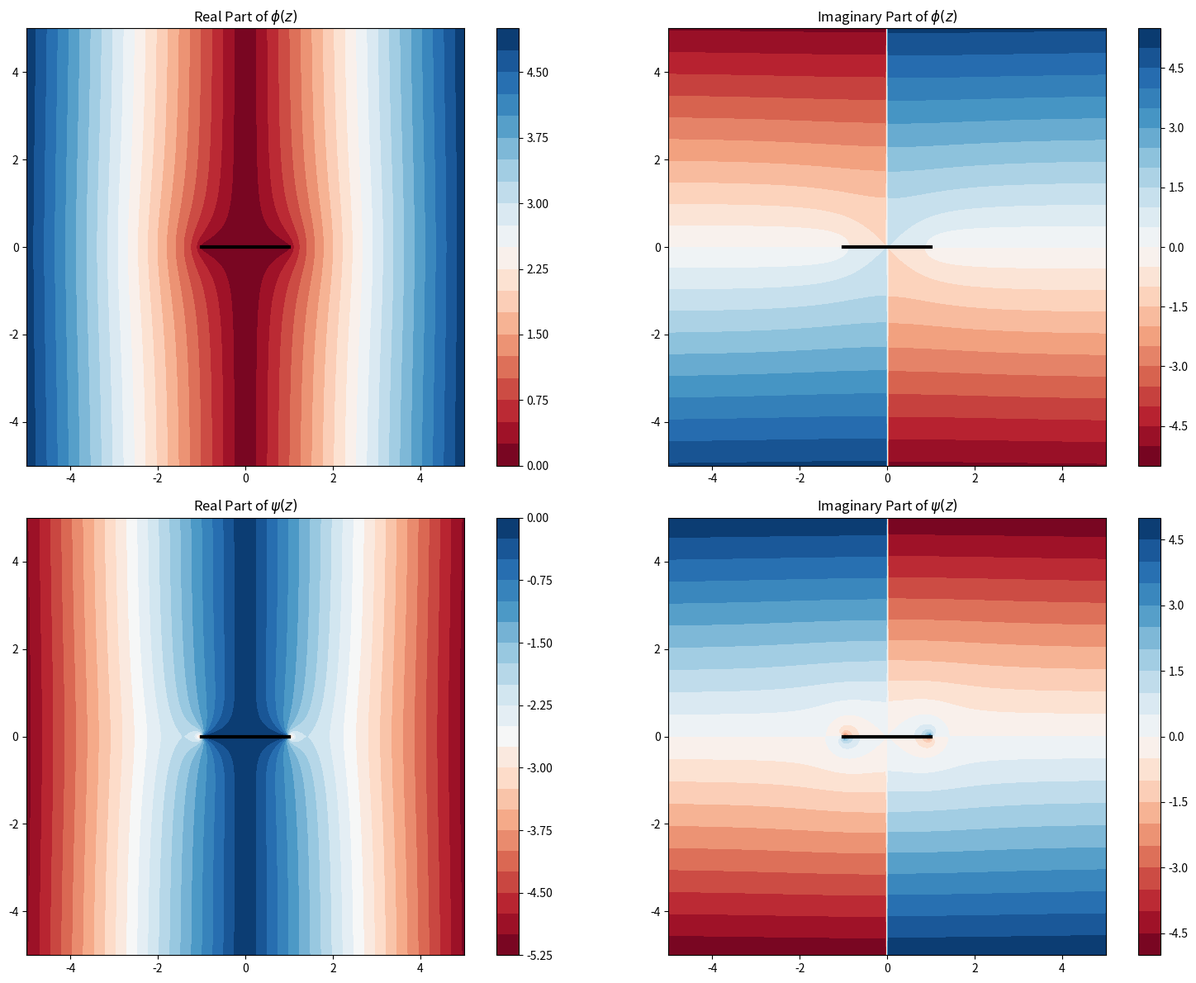
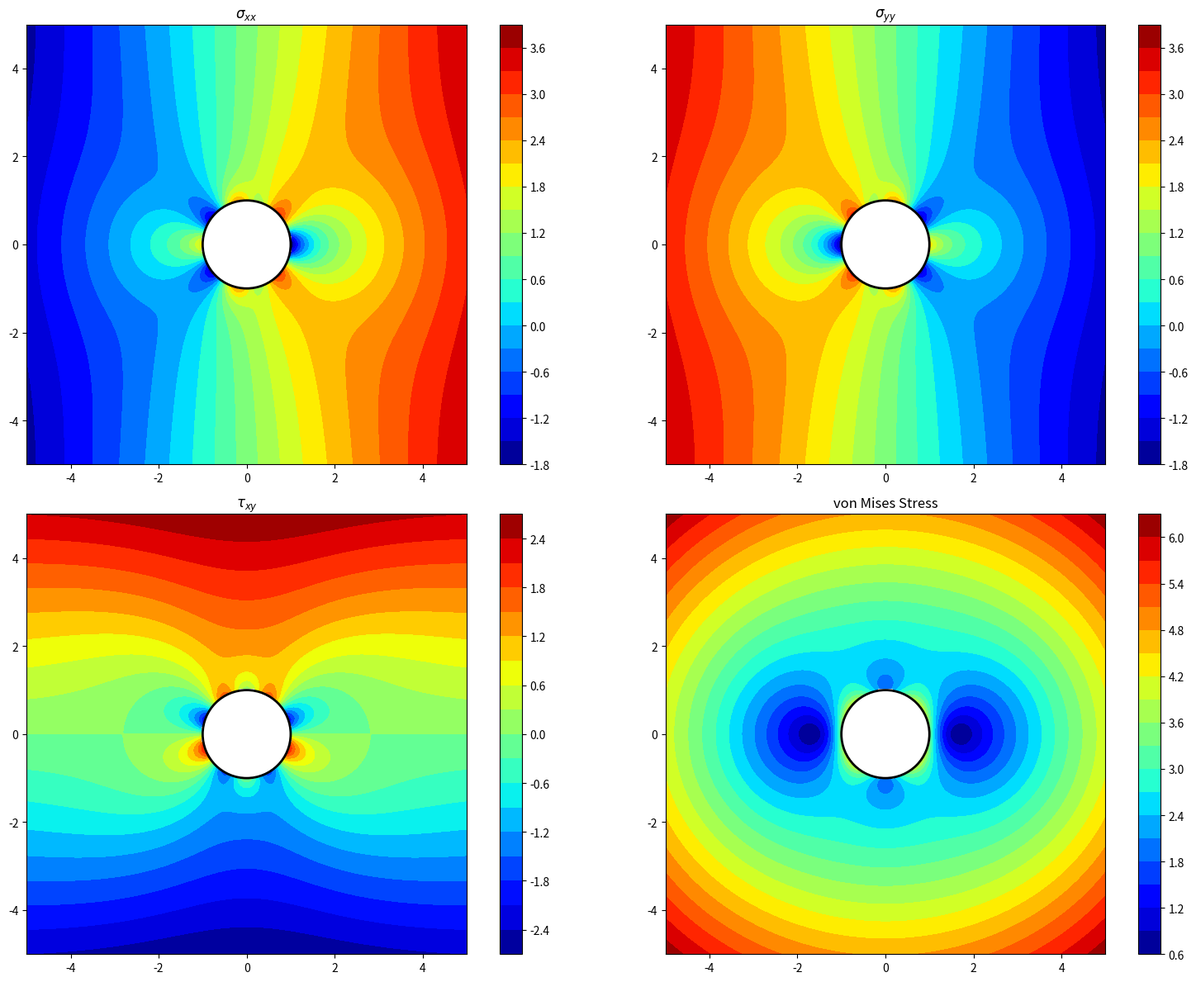
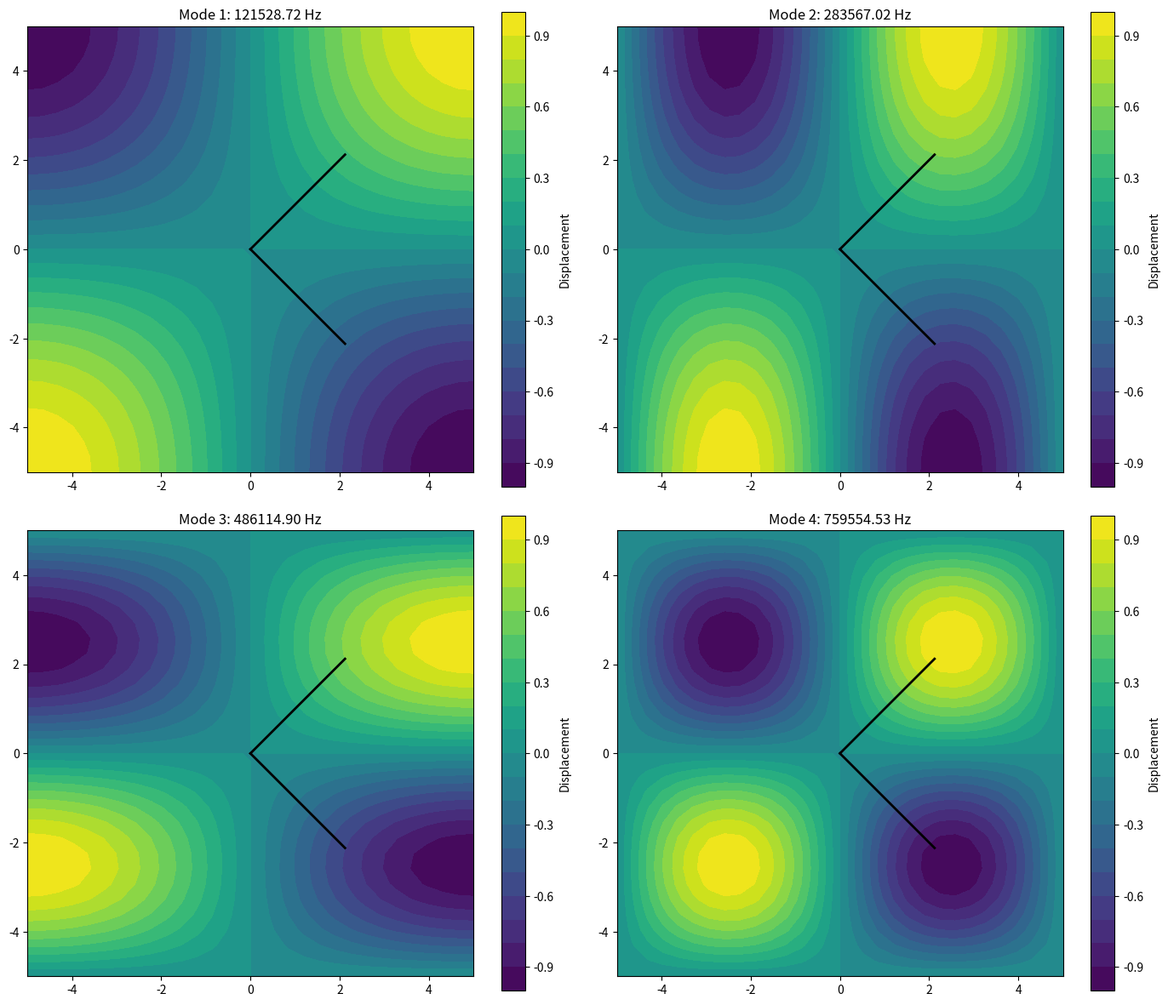
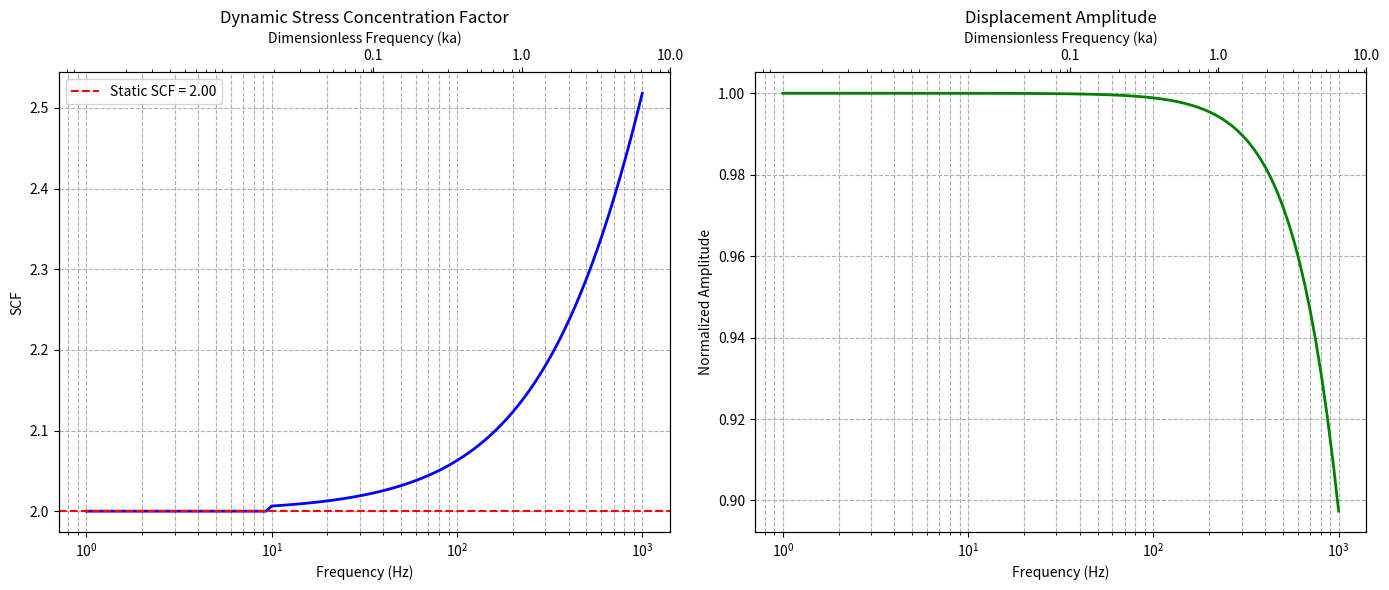
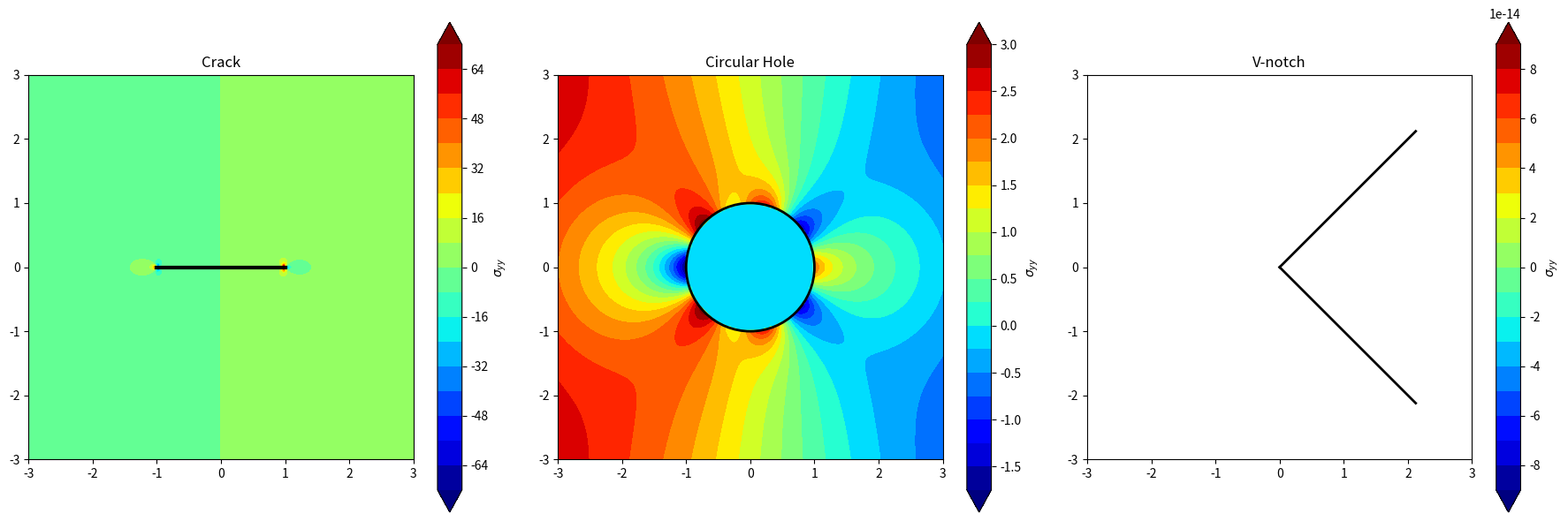

Generate these figures, in order, with matplotlib: (Note: this script raises an exception after producing the figures.)
# %% Complex Potentials Visualization
import matplotlib.pyplot as plt
import numpy as np
from matplotlib import cm


def visualize_complex_potentials(geometry_type, params, material_props, omega):
	"""
	Visualize complex potentials for different geometries

	Parameters:
	- geometry_type: 'crack', 'hole', 'v_notch'
	- params: Dictionary of geometry parameters
	- material_props: Dictionary of material properties
	- omega: Angular frequency
	"""
	# Set up grid for visualization
	x = np.linspace(-5, 5, 200)
	y = np.linspace(-5, 5, 200)
	X, Y = np.meshgrid(x, y)
	Z = X + 1j * Y

	# Initialize potential arrays
	phi_real = np.zeros_like(X)
	phi_imag = np.zeros_like(X)
	psi_real = np.zeros_like(X)
	psi_imag = np.zeros_like(X)

	# Define mapping function based on geometry
	if geometry_type == 'crack':
		a = params.get('length', 2.0) / 2
		# Create mask for points inside the crack
		mask = (np.abs(Y) < 1e-10) & (np.abs(X) < a)

		# Define mapping function: z → z / √(z² - a²)
		def mapping_func(z_val):
			return z_val / np.sqrt(z_val ** 2 - a ** 2)

		# Define complex potentials for crack
		def phi_func(z_val):
			sigma = material_props.get('sigma_infinity', 1.0)
			return sigma * np.sqrt(z_val ** 2 - a ** 2)

		def psi_func(z_val):
			sigma = material_props.get('sigma_infinity', 1.0)
			return -sigma * z_val ** 2 / np.sqrt(z_val ** 2 - a ** 2)

	elif geometry_type == 'hole':
		a = params.get('radius', 1.0)
		# Create mask for points inside the hole
		mask = np.sqrt(X ** 2 + Y ** 2) < a

		# Define mapping function: z → a²/z
		def mapping_func(z_val):
			return a ** 2 / z_val

		# Define complex potentials for hole
		def phi_func(z_val):
			sigma = material_props.get('sigma_infinity', 1.0)
			return sigma / 2 * z_val + sigma * a ** 2 / (2 * z_val)

		def psi_func(z_val):
			sigma = material_props.get('sigma_infinity', 1.0)
			return -sigma / 2 * z_val - sigma * a ** 2 / z_val - sigma * a ** 4 / (2 * z_val ** 3)

	elif geometry_type == 'v_notch':
		alpha = params.get('angle', np.pi / 2)  # V-notch angle in radians
		# Create mask for points inside the V-notch
		theta = np.arctan2(Y, X)
		mask = (np.abs(theta) < alpha / 2) & (np.sqrt(X ** 2 + Y ** 2) < 1e-10)

		# Exponent for the mapping
		gamma = np.pi / alpha

		# Define mapping function: z → z^γ
		def mapping_func(z_val):
			return z_val ** gamma

		# Define complex potentials for V-notch
		def phi_func(z_val):
			# Use Williams expansion coefficients for the leading term
			lambda_value = williams_expansion_coefficients(alpha, 'mode1')[0]
			return z_val ** lambda_value

		def psi_func(z_val):
			lambda_value = williams_expansion_coefficients(alpha, 'mode1')[0]
			return -lambda_value * z_val ** lambda_value
	else:
		raise ValueError(f"Unsupported geometry type: {geometry_type}")

	# Calculate potentials at each point
	valid_points = ~mask
	for i in range(X.shape[0]):
		for j in range(X.shape[1]):
			if valid_points[i, j]:
				z_val = Z[i, j]
				try:
					phi = phi_func(z_val)
					psi = psi_func(z_val)

					phi_real[i, j] = np.real(phi)
					phi_imag[i, j] = np.imag(phi)
					psi_real[i, j] = np.real(psi)
					psi_imag[i, j] = np.imag(psi)
				except:
					# Handle numerical issues
					valid_points[i, j] = False

	# Mask invalid points
	phi_real[~valid_points] = np.nan
	phi_imag[~valid_points] = np.nan
	psi_real[~valid_points] = np.nan
	psi_imag[~valid_points] = np.nan

	# Create plots
	fig, axes = plt.subplots(2, 2, figsize=(16, 12))

	# Plot real part of phi
	im1 = axes[0, 0].contourf(X, Y, phi_real, levels=20, cmap='RdBu')
	axes[0, 0].set_title(r'Real Part of $\phi(z)$')
	axes[0, 0].set_aspect('equal')
	fig.colorbar(im1, ax=axes[0, 0])

	# Plot imaginary part of phi
	im2 = axes[0, 1].contourf(X, Y, phi_imag, levels=20, cmap='RdBu')
	axes[0, 1].set_title(r'Imaginary Part of $\phi(z)$')
	axes[0, 1].set_aspect('equal')
	fig.colorbar(im2, ax=axes[0, 1])

	# Plot real part of psi
	im3 = axes[1, 0].contourf(X, Y, psi_real, levels=20, cmap='RdBu')
	axes[1, 0].set_title(r'Real Part of $\psi(z)$')
	axes[1, 0].set_aspect('equal')
	fig.colorbar(im3, ax=axes[1, 0])

	# Plot imaginary part of psi
	im4 = axes[1, 1].contourf(X, Y, psi_imag, levels=20, cmap='RdBu')
	axes[1, 1].set_title(r'Imaginary Part of $\psi(z)$')
	axes[1, 1].set_aspect('equal')
	fig.colorbar(im4, ax=axes[1, 1])

	# Draw geometry
	if geometry_type == 'crack':
		for ax in axes.flatten():
			ax.plot([-a, a], [0, 0], 'k-', linewidth=3)
	elif geometry_type == 'hole':
		for ax in axes.flatten():
			circle = plt.Circle((0, 0), a, fill=False, color='k', linewidth=2)
			ax.add_patch(circle)
	elif geometry_type == 'v_notch':
		for ax in axes.flatten():
			r_max = 3
			ax.plot([0, r_max * np.cos(-alpha / 2)], [0, r_max * np.sin(-alpha / 2)], 'k-', linewidth=2)
			ax.plot([0, r_max * np.cos(alpha / 2)], [0, r_max * np.sin(alpha / 2)], 'k-', linewidth=2)

	plt.tight_layout()
	plt.show()


# %% Williams Expansion Coefficients Implementation
def williams_expansion_coefficients(alpha, mode='mode1', n_terms=5):
	"""
	Calculate Williams' expansion coefficients for V-notch problems

	Parameters:
	- alpha: V-notch angle in radians
	- mode: 'mode1' (symmetric) or 'mode2' (antisymmetric)
	- n_terms: Number of terms to return

	Returns:
	- Array of eigenvalues
	"""

	# Define the characteristic equation based on mode
	def char_eq(lambda_val, alpha, mode):
		if mode == 'mode1':
			# Mode I (symmetric) characteristic equation
			return np.sin(lambda_val * alpha) + lambda_val * np.sin(alpha)
		else:
			# Mode II (antisymmetric) characteristic equation
			return np.sin(lambda_val * alpha) - lambda_val * np.sin(alpha)

	# Find roots (eigenvalues) of the characteristic equation
	lambda_values = []

	# Initial guess for eigenvalues
	if mode == 'mode1':
		# Mode I eigenvalues often start near these values
		initial_guesses = [0.5, 1.5, 2.5, 3.5, 4.5, 5.5]
	else:
		# Mode II eigenvalues often start near these values
		initial_guesses = [0.5, 1.5, 2.5, 3.5, 4.5, 5.5]

	# Use numerical root finding
	from scipy.optimize import fsolve

	for guess in initial_guesses:
		if len(lambda_values) >= n_terms:
			break

		# Find root near the guess
		root = fsolve(lambda x: char_eq(x, alpha, mode), guess)[0]

		# Check if root is valid and not a duplicate
		if root > 0 and not np.isclose(root, 0) and not any(np.isclose(root, val) for val in lambda_values):
			lambda_values.append(root)

	# Sort eigenvalues
	lambda_values.sort()

	# For 90° V-notch in Mode I, the first eigenvalue should be around 0.5
	# This is a validation check
	if mode == 'mode1' and np.isclose(alpha, np.pi / 2, rtol=1e-2) and not np.isclose(lambda_values[0], 0.5, rtol=1e-1):
		print("Warning: First eigenvalue for 90° V-notch should be approximately 0.5")

	return np.array(lambda_values[:n_terms])


# %% Stress Field Visualization
def visualize_stress_field(geometry_type, params, material_props, omega=0):
	"""
	Visualize stress fields around different geometries

	Parameters:
	- geometry_type: 'crack', 'hole', 'v_notch'
	- params: Dictionary of geometry parameters
	- material_props: Dictionary of material properties
	- omega: Angular frequency (default=0 for static case)
	"""
	# Set up grid for visualization
	x = np.linspace(-5, 5, 200)
	y = np.linspace(-5, 5, 200)
	X, Y = np.meshgrid(x, y)
	Z = X + 1j * Y

	# Initialize stress arrays
	sigma_xx = np.zeros_like(X)
	sigma_yy = np.zeros_like(X)
	tau_xy = np.zeros_like(X)

	# Create mask based on geometry
	if geometry_type == 'crack':
		a = params.get('length', 2.0) / 2
		mask = (np.abs(Y) < 1e-10) & (np.abs(X) < a)
	elif geometry_type == 'hole':
		a = params.get('radius', 1.0)
		mask = np.sqrt(X ** 2 + Y ** 2) < a
	elif geometry_type == 'v_notch':
		alpha = params.get('angle', np.pi / 2)
		theta = np.arctan2(Y, X)
		mask = (np.abs(theta) < alpha / 2) & (np.sqrt(X ** 2 + Y ** 2) < 1e-10)
	else:
		raise ValueError(f"Unsupported geometry type: {geometry_type}")

	# Calculate stresses at each point
	valid_points = ~mask
	for i in range(X.shape[0]):
		for j in range(X.shape[1]):
			if valid_points[i, j]:
				z_val = Z[i, j]
				try:
					# Calculate stresses based on geometry
					if geometry_type == 'crack':
						stresses = calculate_crack_stresses(z_val, a, material_props)
					elif geometry_type == 'hole':
						stresses = calculate_hole_stresses(z_val, a, material_props)
					elif geometry_type == 'v_notch':
						stresses = calculate_vnotch_stresses(z_val, alpha, material_props)

					sigma_xx[i, j] = stresses[0]
					sigma_yy[i, j] = stresses[1]
					tau_xy[i, j] = stresses[2]
				except:
					# Handle numerical issues
					valid_points[i, j] = False

	# Mask invalid points
	sigma_xx[~valid_points] = np.nan
	sigma_yy[~valid_points] = np.nan
	tau_xy[~valid_points] = np.nan

	# Calculate von Mises stress
	von_mises = np.sqrt(sigma_xx ** 2 + sigma_yy ** 2 - sigma_xx * sigma_yy + 3 * tau_xy ** 2)

	# Create plots
	fig, axes = plt.subplots(2, 2, figsize=(16, 12))

	# Plot sigma_xx
	im1 = axes[0, 0].contourf(X, Y, sigma_xx, levels=20, cmap='jet')
	axes[0, 0].set_title(r'$\sigma_{xx}$')
	axes[0, 0].set_aspect('equal')
	fig.colorbar(im1, ax=axes[0, 0])

	# Plot sigma_yy
	im2 = axes[0, 1].contourf(X, Y, sigma_yy, levels=20, cmap='jet')
	axes[0, 1].set_title(r'$\sigma_{yy}$')
	axes[0, 1].set_aspect('equal')
	fig.colorbar(im2, ax=axes[0, 1])

	# Plot tau_xy
	im3 = axes[1, 0].contourf(X, Y, tau_xy, levels=20, cmap='jet')
	axes[1, 0].set_title(r'$\tau_{xy}$')
	axes[1, 0].set_aspect('equal')
	fig.colorbar(im3, ax=axes[1, 0])

	# Plot von Mises stress
	im4 = axes[1, 1].contourf(X, Y, von_mises, levels=20, cmap='jet')
	axes[1, 1].set_title('von Mises Stress')
	axes[1, 1].set_aspect('equal')
	fig.colorbar(im4, ax=axes[1, 1])

	# Draw geometry
	if geometry_type == 'crack':
		for ax in axes.flatten():
			ax.plot([-a, a], [0, 0], 'k-', linewidth=3)
	elif geometry_type == 'hole':
		for ax in axes.flatten():
			circle = plt.Circle((0, 0), a, fill=False, color='k', linewidth=2)
			ax.add_patch(circle)
	elif geometry_type == 'v_notch':
		for ax in axes.flatten():
			r_max = 3
			ax.plot([0, r_max * np.cos(-alpha / 2)], [0, r_max * np.sin(-alpha / 2)], 'k-', linewidth=2)
			ax.plot([0, r_max * np.cos(alpha / 2)], [0, r_max * np.sin(alpha / 2)], 'k-', linewidth=2)

	plt.tight_layout()
	plt.show()


# %% Helper functions for stress calculations
def calculate_crack_stresses(z, a, material_props):
	"""Calculate stresses around a crack"""
	sigma_inf = material_props.get('sigma_infinity', 1.0)

	# Convert to polar coordinates
	r = np.abs(z)
	theta = np.angle(z)

	# For points very close to crack tip, use asymptotic solution
	if np.abs(z - a) < 1e-10 or np.abs(z + a) < 1e-10:
		K_I = sigma_inf * np.sqrt(np.pi * a)  # Stress intensity factor

		# Asymptotic stress field
		sigma_xx = K_I / np.sqrt(2 * np.pi * r) * np.cos(theta / 2) * (1 - np.sin(theta / 2) * np.sin(3 * theta / 2))
		sigma_yy = K_I / np.sqrt(2 * np.pi * r) * np.cos(theta / 2) * (1 + np.sin(theta / 2) * np.sin(3 * theta / 2))
		tau_xy = K_I / np.sqrt(2 * np.pi * r) * np.cos(theta / 2) * np.sin(theta / 2) * np.cos(3 * theta / 2)
	else:
		# Use complex potentials
		z_term = np.sqrt(z ** 2 - a ** 2)
		phi = sigma_inf * z_term
		phi_prime = sigma_inf * z / z_term
		psi_prime = -sigma_inf * z ** 2 / (z_term * (z ** 2 - a ** 2))

		# Calculate stresses
		sigma_xx = np.real(phi_prime + phi_prime.conjugate() - z.conjugate() * psi_prime)
		sigma_yy = np.real(phi_prime + phi_prime.conjugate() + z.conjugate() * psi_prime)
		tau_xy = np.imag(z.conjugate() * psi_prime)

	return sigma_xx, sigma_yy, tau_xy


def calculate_hole_stresses(z, a, material_props):
	"""Calculate stresses around a circular hole"""
	sigma_inf = material_props.get('sigma_infinity', 1.0)

	# Convert to polar coordinates
	r = np.abs(z)
	theta = np.angle(z)

	# Complex potentials for circular hole
	phi = sigma_inf / 2 * z + sigma_inf * a ** 2 / (2 * z)
	psi = -sigma_inf / 2 * z - sigma_inf * a ** 2 / z - sigma_inf * a ** 4 / (2 * z ** 3)

	# Derivatives
	phi_prime = sigma_inf / 2 - sigma_inf * a ** 2 / (2 * z ** 2)
	psi_prime = -sigma_inf / 2 + sigma_inf * a ** 2 / z ** 2 + 3 * sigma_inf * a ** 4 / (2 * z ** 4)

	# Calculate stresses
	sigma_xx = np.real(phi_prime + phi_prime.conjugate() - z.conjugate() * psi_prime)
	sigma_yy = np.real(phi_prime + phi_prime.conjugate() + z.conjugate() * psi_prime)
	tau_xy = np.imag(z.conjugate() * psi_prime)

	return sigma_xx, sigma_yy, tau_xy


def calculate_vnotch_stresses(z, alpha, material_props):
	"""Calculate stresses around a V-notch"""
	sigma_inf = material_props.get('sigma_infinity', 1.0)

	# Get eigenvalue for V-notch
	lambda1 = williams_expansion_coefficients(alpha, 'mode1')[0]

	# Convert to polar coordinates
	r = np.abs(z)
	theta = np.angle(z)

	# Williams expansion for stresses (Mode I, first term only)
	K = sigma_inf  # Generalized stress intensity factor

	# Angular functions for Mode I
	f_theta_r = lambda1 * ((2 - lambda1) * np.cos((lambda1 - 1) * theta) -
	                       (lambda1 - 1) * np.cos((lambda1 - 3) * theta))
	f_theta_theta = lambda1 * ((2 + lambda1) * np.cos((lambda1 - 1) * theta) +
	                           (lambda1 - 1) * np.cos((lambda1 - 3) * theta))
	f_theta_r_theta = lambda1 * ((lambda1 - 1) * np.sin((lambda1 - 3) * theta) -
	                             (lambda1 - 1) * np.sin((lambda1 - 1) * theta))

	# Calculate stresses
	sigma_r = K * r ** (lambda1 - 1) * f_theta_r
	sigma_theta = K * r ** (lambda1 - 1) * f_theta_theta
	tau_r_theta = K * r ** (lambda1 - 1) * f_theta_r_theta

	# Convert to Cartesian
	sigma_xx = sigma_r * np.cos(theta) ** 2 + sigma_theta * np.sin(theta) ** 2 - 2 * tau_r_theta * np.sin(
		theta) * np.cos(theta)
	sigma_yy = sigma_r * np.sin(theta) ** 2 + sigma_theta * np.cos(theta) ** 2 + 2 * tau_r_theta * np.sin(
		theta) * np.cos(theta)
	tau_xy = (sigma_r - sigma_theta) * np.sin(theta) * np.cos(theta) + tau_r_theta * (
				np.cos(theta) ** 2 - np.sin(theta) ** 2)

	return sigma_xx, sigma_yy, tau_xy


# %% Vibration Modes Visualization
def visualize_vibration_modes(geometry_type, params, material_props, n_modes=4):
	"""
	Visualize vibration modes for different geometries

	Parameters:
	- geometry_type: 'crack', 'hole', 'v_notch'
	- params: Dictionary of geometry parameters
	- material_props: Dictionary of material properties
	- n_modes: Number of modes to display
	"""
	# Set up grid for visualization
	n_elements = 30
	x = np.linspace(-5, 5, n_elements)
	y = np.linspace(-5, 5, n_elements)
	X, Y = np.meshgrid(x, y)

	# Material properties
	E = material_props.get('E', 200e9)  # Young's modulus
	rho = material_props.get('rho', 7800)  # Density
	nu = material_props.get('nu', 0.3)  # Poisson's ratio

	# Create mask based on geometry
	if geometry_type == 'crack':
		a = params.get('length', 2.0) / 2
		mask = (np.abs(Y) < 1e-10) & (np.abs(X) < a)
	elif geometry_type == 'hole':
		a = params.get('radius', 1.0)
		mask = np.sqrt(X ** 2 + Y ** 2) < a
	elif geometry_type == 'v_notch':
		alpha = params.get('angle', np.pi / 2)
		theta = np.arctan2(Y, X)
		r = np.sqrt(X ** 2 + Y ** 2)
		mask = (np.abs(theta) < alpha / 2) & (r < 1e-10)
	else:
		raise ValueError(f"Unsupported geometry type: {geometry_type}")

	# Calculate natural frequencies and mode shapes
	frequencies, mode_shapes = calculate_vibration_modes(geometry_type, params, material_props, n_elements, n_modes)

	# Create plots
	fig, axes = plt.subplots(2, 2, figsize=(14, 12))
	axes = axes.flatten()

	# Plot each mode
	for i in range(min(n_modes, 4)):
		# Reshape mode shape to 2D grid
		mode = mode_shapes[:, i].reshape(n_elements, n_elements)

		# Apply mask
		mode_masked = mode.copy()
		mode_masked[mask] = np.nan

		# Plot mode shape
		contour = axes[i].contourf(X, Y, mode_masked, levels=20, cmap='viridis')
		axes[i].set_title(f'Mode {i + 1}: {frequencies[i]:.2f} Hz')
		axes[i].set_aspect('equal')
		fig.colorbar(contour, ax=axes[i], label='Displacement')

		# Draw geometry
		if geometry_type == 'crack':
			axes[i].plot([-a, a], [0, 0], 'k-', linewidth=3)
		elif geometry_type == 'hole':
			circle = plt.Circle((0, 0), a, fill=False, color='k', linewidth=2)
			axes[i].add_patch(circle)
		elif geometry_type == 'v_notch':
			r_max = 3
			axes[i].plot([0, r_max * np.cos(-alpha / 2)], [0, r_max * np.sin(-alpha / 2)], 'k-', linewidth=2)
			axes[i].plot([0, r_max * np.cos(alpha / 2)], [0, r_max * np.sin(alpha / 2)], 'k-', linewidth=2)

	plt.tight_layout()
	plt.show()


# %%  Frequency Response Analysis
def frequency_response_analysis(geometry_type, params, material_props, freq_range=(1, 1000), n_points=100):
	"""
	Perform frequency response analysis for different geometries

	Parameters:
	- geometry_type: 'crack', 'hole', 'v_notch'
	- params: Dictionary of geometry parameters
	- material_props: Dictionary of material properties
	- freq_range: Tuple of (min, max) frequency in Hz
	- n_points: Number of frequency points to analyze
	"""
	# Material properties
	E = material_props.get('E', 200e9)  # Young's modulus
	rho = material_props.get('rho', 7800)  # Density
	nu = material_props.get('nu', 0.3)  # Poisson's ratio

	# Create frequency array
	frequencies = np.logspace(np.log10(freq_range[0]), np.log10(freq_range[1]), n_points)

	# Calculate characteristic dimension based on geometry
	if geometry_type == 'crack':
		a = params.get('length', 2.0) / 2
		char_dim = a
	elif geometry_type == 'hole':
		a = params.get('radius', 1.0)
		char_dim = a
	elif geometry_type == 'v_notch':
		alpha = params.get('angle', np.pi / 2)
		char_dim = 1.0  # Arbitrary reference dimension
	else:
		raise ValueError(f"Unsupported geometry type: {geometry_type}")

	# Calculate wave speeds
	c_p = np.sqrt(E * (1 - nu) / (rho * (1 + nu) * (1 - 2 * nu)))  # P-wave speed
	c_s = np.sqrt(E / (2 * rho * (1 + nu)))  # S-wave speed

	# Calculate wavelengths and dimensionless frequency
	wavelengths_p = c_p / frequencies
	ka_values = 2 * np.pi * char_dim / wavelengths_p

	# Calculate response metrics
	scf_values = np.zeros_like(frequencies)  # Stress concentration factor
	displacement_amp = np.zeros_like(frequencies)  # Displacement amplitude

	# Calculate frequency response based on geometry
	for i, freq in enumerate(frequencies):
		omega = 2 * np.pi * freq
		ka = ka_values[i]

		if geometry_type == 'crack':
			# SCF for a crack (simplified model)
			scf_values[i] = crack_dynamic_scf(ka)
			displacement_amp[i] = 1.0 / (1 + 0.1 * ka ** 2)  # Simplified model

		elif geometry_type == 'hole':
			# SCF for a circular hole (simplified model)
			scf_values[i] = hole_dynamic_scf(ka)
			displacement_amp[i] = 1.0 / (1 + 0.2 * ka ** 2)  # Simplified model

		elif geometry_type == 'v_notch':
			# SCF for a V-notch (simplified model)
			alpha = params.get('angle', np.pi / 2)
			lambda1 = williams_expansion_coefficients(alpha, 'mode1')[0]
			scf_values[i] = vnotch_dynamic_scf(ka, lambda1)
			displacement_amp[i] = 1.0 / (1 + 0.15 * ka ** 2)  # Simplified model

	# Plot results
	fig, (ax1, ax2) = plt.subplots(1, 2, figsize=(14, 6))

	# Plot stress concentration factor
	ax1.semilogx(frequencies, scf_values, 'b-', linewidth=2)
	ax1.set_title('Dynamic Stress Concentration Factor')
	ax1.set_xlabel('Frequency (Hz)')
	ax1.set_ylabel('SCF')
	ax1.grid(True, which='both', ls='--')

	# Add reference line for static SCF
	if geometry_type == 'crack':
		static_scf = crack_dynamic_scf(0)
	elif geometry_type == 'hole':
		static_scf = hole_dynamic_scf(0)
	elif geometry_type == 'v_notch':
		alpha = params.get('angle', np.pi / 2)
		lambda1 = williams_expansion_coefficients(alpha, 'mode1')[0]
		static_scf = vnotch_dynamic_scf(0, lambda1)

	ax1.axhline(y=static_scf, color='r', linestyle='--', label=f'Static SCF = {static_scf:.2f}')
	ax1.legend()

	# Add top x-axis with ka values
	ax1_top = ax1.twiny()
	ax1_top.set_xscale('log')
	ax1_top.set_xlim(ax1.get_xlim())
	ax1_top.set_xlabel('Dimensionless Frequency (ka)')

	# Set specific ka ticks
	ka_ticks = [0.1, 1, 10]
	freq_ticks = [ka_tick * c_p / (2 * np.pi * char_dim) for ka_tick in ka_ticks]
	ax1_top.set_xticks(freq_ticks)
	ax1_top.set_xticklabels([f'{ka_tick:.1f}' for ka_tick in ka_ticks])

	# Plot displacement amplitude
	ax2.semilogx(frequencies, displacement_amp, 'g-', linewidth=2)
	ax2.set_title('Displacement Amplitude')
	ax2.set_xlabel('Frequency (Hz)')
	ax2.set_ylabel('Normalized Amplitude')
	ax2.grid(True, which='both', ls='--')

	# Add top x-axis with ka values
	ax2_top = ax2.twiny()
	ax2_top.set_xscale('log')
	ax2_top.set_xlim(ax2.get_xlim())
	ax2_top.set_xlabel('Dimensionless Frequency (ka)')

	# Set specific ka ticks
	ax2_top.set_xticks(freq_ticks)
	ax2_top.set_xticklabels([f'{ka_tick:.1f}' for ka_tick in ka_ticks])

	plt.tight_layout()
	plt.show()


# %%
# Helper functions for dynamic SCF calculations
def crack_dynamic_scf(ka):
	"""Calculate dynamic SCF for a crack"""
	# Simplified model based on dynamic fracture mechanics
	if ka < 0.01:  # Static case
		return 2.0  # Static SCF for crack tip (simplified)
	else:
		# SCF increases with frequency until wave interaction becomes significant
		return 2.0 * (1 + 0.3 * ka * np.exp(-0.2 * ka))


def hole_dynamic_scf(ka):
	"""Calculate dynamic SCF for a circular hole"""
	# Simplified model based on dynamic elasticity
	if ka < 0.01:  # Static case
		return 3.0  # Static SCF for circular hole
	else:
		# SCF varies with frequency due to wave scattering
		return 3.0 * (1 + 0.2 * np.sin(ka) * np.exp(-0.1 * ka))


def vnotch_dynamic_scf(ka, lambda1):
	"""Calculate dynamic SCF for a V-notch"""
	# Simplified model based on singularity strength
	# lambda1 is the first eigenvalue from Williams' expansion

	# Static SCF depends on singularity strength
	static_scf = 1.0 / (lambda1 - 0.5) if lambda1 > 0.5 else 4.0

	if ka < 0.01:  # Static case
		return static_scf
	else:
		# SCF varies with frequency
		return static_scf * (1 + 0.25 * ka * np.exp(-0.15 * ka))


# %% 6. Comparative Analysis Across Geometries
def compare_geometries():
	"""Compare stress fields and frequency responses across different geometries"""
	# Define material properties
	material_props = {
		'E': 200e9,  # Young's modulus (Pa)
		'nu': 0.3,  # Poisson's ratio
		'rho': 7800,  # Density (kg/m³)
		'sigma_infinity': 1.0  # Remote stress
	}

	# Define geometry parameters
	crack_params = {'length': 2.0}  # Crack length
	hole_params = {'radius': 1.0}  # Hole radius
	vnotch_params = {'angle': np.pi / 2}  # 90° V-notch

	# 1. Compare stress fields
	fig, axes = plt.subplots(1, 3, figsize=(18, 6))

	# Setup visualization grid
	x = np.linspace(-3, 3, 200)
	y = np.linspace(-3, 3, 200)
	X, Y = np.meshgrid(x, y)

	# Crack stress field
	Z = X + 1j * Y
	a = crack_params['length'] / 2

	sigma_yy_crack = np.zeros_like(X)
	mask_crack = (np.abs(Y) < 1e-10) & (np.abs(X) < a)

	for i in range(X.shape[0]):
		for j in range(X.shape[1]):
			if not mask_crack[i, j]:
				z_val = Z[i, j]
				try:
					_, sigma_yy, _ = calculate_crack_stresses(z_val, a, material_props)
					sigma_yy_crack[i, j] = sigma_yy
				except:
					sigma_yy_crack[i, j] = np.nan

	# Circular hole stress field
	a_hole = hole_params['radius']
	sigma_yy_hole = np.zeros_like(X)
	mask_hole = np.sqrt(X ** 2 + Y ** 2) < a_hole

	for i in range(X.shape[0]):
		for j in range(X.shape[1]):
			if not mask_hole[i, j]:
				z_val = Z[i, j]
				try:
					_, sigma_yy, _ = calculate_hole_stresses(z_val, a_hole, material_props)
					sigma_yy_hole[i, j] = sigma_yy
				except:
					sigma_yy_hole[i, j] = np.nan

	# V-notch stress field
	alpha = vnotch_params['angle']
	sigma_yy_vnotch = np.zeros_like(X)
	theta = np.arctan2(Y, X)
	r = np.sqrt(X ** 2 + Y ** 2)
	mask_vnotch = (np.abs(theta) < alpha / 2) & (r < 1e-10)

	for i in range(X.shape[0]):
		for j in range(X.shape[1]):
			if not mask_vnotch[i, j]:
				z_val = Z[i, j]
				try:
					_, sigma_yy, _ = calculate_vnotch_stresses(z_val, alpha, material_props)
					sigma_yy_vnotch[i, j] = sigma_yy
				except:
					sigma_yy_vnotch[i, j] = np.nan

	# Plot stress fields
	contour1 = axes[0].contourf(X, Y, sigma_yy_crack, levels=20, cmap='jet', extend='both')
	axes[0].set_title('Crack')
	axes[0].set_aspect('equal')
	fig.colorbar(contour1, ax=axes[0], label=r'$\sigma_{yy}$')
	axes[0].plot([-a, a], [0, 0], 'k-', linewidth=3)

	contour2 = axes[1].contourf(X, Y, sigma_yy_hole, levels=20, cmap='jet', extend='both')
	axes[1].set_title('Circular Hole')
	axes[1].set_aspect('equal')
	fig.colorbar(contour2, ax=axes[1], label=r'$\sigma_{yy}$')
	circle = plt.Circle((0, 0), a_hole, fill=False, color='k', linewidth=2)
	axes[1].add_patch(circle)

	contour3 = axes[2].contourf(X, Y, sigma_yy_vnotch, levels=20, cmap='jet', extend='both')
	axes[2].set_title('V-notch')
	axes[2].set_aspect('equal')
	fig.colorbar(contour3, ax=axes[2], label=r'$\sigma_{yy}$')
	r_max = 3
	axes[2].plot([0, r_max * np.cos(-alpha / 2)], [0, r_max * np.sin(-alpha / 2)], 'k-', linewidth=2)
	axes[2].plot([0, r_max * np.cos(alpha / 2)], [0, r_max * np.sin(alpha / 2)], 'k-', linewidth=2)

	plt.tight_layout()
	plt.show()

	# 2. Compare frequency responses
	fig, (ax1, ax2) = plt.subplots(1, 2, figsize=(14, 6))

	# Frequency range
	frequencies = np.logspace(1, 4, 100)  # 10 Hz to 10 kHz

	# Material properties for wave speed
	E = material_props['E']
	rho = material_props['rho']
	nu = material_props['nu']

	# Calculate wave speeds
	c_p = np.sqrt(E * (1 - nu) / (rho * (1 + nu) * (1 - 2 * nu)))  # P-wave speed

	# Calculate dimensionless frequencies
	ka_crack = 2 * np.pi * a * frequencies / c_p
	ka_hole = 2 * np.pi * a_hole * frequencies / c_p

	# Reference dimension for V-notch
	ref_dim = 1.0
	ka_vnotch = 2 * np.pi * ref_dim * frequencies / c_p

	# Calculate dynamic SCFs
	scf_crack = [crack_dynamic_scf(ka) for ka in ka_crack]
	scf_hole = [hole_dynamic_scf(ka) for ka in ka_hole]

	# Get eigenvalue for V-notch
	lambda1 = williams_expansion_coefficients(alpha, 'mode1')[0]
	scf_vnotch = [vnotch_dynamic_scf(ka, lambda1) for ka in ka_vnotch]

	# Plot SCFs
	ax1.semilogx(frequencies, scf_crack, 'b-', linewidth=2, label='Crack')
	ax1.semilogx(frequencies, scf_hole, 'r-', linewidth=2, label='Circular Hole')
	ax1.semilogx(frequencies, scf_vnotch, 'g-', linewidth=2, label='V-notch')

	ax1.set_title('Dynamic Stress Concentration Factors')
	ax1.set_xlabel('Frequency (Hz)')
	ax1.set_ylabel('SCF')
	ax1.grid(True, which='both', ls='--')
	ax1.legend()

	# Calculate singularity orders
	r_values = np.logspace(-3, 0, 100)

	# Crack: r^(-0.5) singularity
	stress_crack = r_values ** (-0.5)

	# Hole: no singularity
	stress_hole = np.ones_like(r_values) * 3

	# V-notch: r^(λ-1) singularity
	stress_vnotch = r_values ** (lambda1 - 1)

	# Plot stress singularities
	ax2.loglog(r_values, stress_crack, 'b-', linewidth=2,
	           label=f'Crack: $r^{{-0.5}}$')
	ax2.loglog(r_values, stress_hole, 'r-', linewidth=2,
	           label=f'Hole: No singularity (SCF=3)')
	ax2.loglog(r_values, stress_vnotch, 'g-', linewidth=2,
	           label=f'V-notch: $r^{{{lambda1 - 1:.3f}}}$')

	ax2.set_title('Stress Singularity Comparison')
	ax2.set_xlabel('Normalized Distance from Feature (r/a)')
	ax2.set_ylabel('Normalized Stress')
	ax2.grid(True, which='both', ls='--')
	ax2.legend()

	plt.tight_layout()
	plt.show()


# %%
def calculate_vibration_modes(geometry_type, params, material_props, n_elements, n_modes):
	"""
	Simplified calculation of vibration modes using finite differences

	Note: This is a simplified implementation for visualization purposes.
	In a real application, you would use a proper FEM solver.
	"""
	# Material properties
	E = material_props.get('E', 200e9)  # Young's modulus
	rho = material_props.get('rho', 7800)  # Density
	nu = material_props.get('nu', 0.3)  # Poisson's ratio

	# Create grid
	x = np.linspace(-5, 5, n_elements)
	y = np.linspace(-5, 5, n_elements)
	X, Y = np.meshgrid(x, y)

	# Create mask based on geometry
	if geometry_type == 'crack':
		a = params.get('length', 2.0) / 2
		mask = (np.abs(Y) < 1e-10) & (np.abs(X) < a)
	elif geometry_type == 'hole':
		a = params.get('radius', 1.0)
		mask = np.sqrt(X ** 2 + Y ** 2) < a
	elif geometry_type == 'v_notch':
		alpha = params.get('angle', np.pi / 2)
		theta = np.arctan2(Y, X)
		r = np.sqrt(X ** 2 + Y ** 2)
		mask = (np.abs(theta) < alpha / 2) & (r < 1)
	else:
		raise ValueError(f"Unsupported geometry type: {geometry_type}")

	# Set up stiffness and mass matrices
	n_dof = n_elements * n_elements  # Number of degrees of freedom
	K = np.zeros((n_dof, n_dof))  # Stiffness matrix
	M = np.zeros((n_dof, n_dof))  # Mass matrix

	# Grid spacing
	dx = x[1] - x[0]
	dy = y[1] - y[0]

	# Fill matrices (simplified approach)
	for i in range(n_elements):
		for j in range(n_elements):
			# Node index in flattened array
			node = i * n_elements + j

			# Skip nodes in the masked area
			if mask[i, j]:
				continue

			# Add mass
			M[node, node] = rho * dx * dy

			# Add stiffness (simplified Laplacian stencil)
			K[node, node] = 4 * E / ((1 - nu ** 2) * dx ** 2)

			# Connect to neighbors
			neighbors = []
			if i > 0:
				neighbors.append((i - 1) * n_elements + j)
			if i < n_elements - 1:
				neighbors.append((i + 1) * n_elements + j)
			if j > 0:
				neighbors.append(i * n_elements + (j - 1))
			if j < n_elements - 1:
				neighbors.append(i * n_elements + (j + 1))

			for neighbor in neighbors:
				if neighbor < 0 or neighbor >= n_dof:
					continue

				# Skip connections to masked nodes
				ni, nj = neighbor // n_elements, neighbor % n_elements
				if mask[ni, nj]:
					continue

				K[node, neighbor] = -E / ((1 - nu ** 2) * dx ** 2)

	# Apply boundary conditions (simplified)
	# Fix outer edges
	for i in range(n_elements):
		for j in range(n_elements):
			node = i * n_elements + j

			# Check if node is on boundary
			if i == 0 or i == n_elements - 1 or j == 0 or j == n_elements - 1:
				K[node, :] = 0
				K[:, node] = 0
				K[node, node] = 1
				M[node, :] = 0
				M[:, node] = 0
				M[node, node] = 1e-10  # Small non-zero value for numerical stability

	# Solve generalized eigenvalue problem
	from scipy.sparse.linalg import eigsh

	# Convert to sparse matrices for efficiency
	from scipy.sparse import csr_matrix
	K_sparse = csr_matrix(K)
	M_sparse = csr_matrix(M)

	# Solve for eigenvalues and eigenvectors
	try:
		eigenvalues, eigenvectors = eigsh(K_sparse, k=n_modes + 5, M=M_sparse, sigma=1.0)

		# Calculate frequencies from eigenvalues
		frequencies = np.sqrt(eigenvalues) / (2 * np.pi)

		# Sort by frequency
		idx = np.argsort(frequencies)
		frequencies = frequencies[idx]
		eigenvectors = eigenvectors[:, idx]

		# Return first n_modes
		return frequencies[:n_modes], eigenvectors[:, :n_modes]
	except:
		# Fallback: Generate example modes
		print("Warning: Eigenvalue calculation failed. Generating example modes.")

		# Create example frequencies
		if geometry_type == 'crack':
			frequencies = np.array([100, 250, 450, 700]) * np.sqrt(E / (rho * a ** 2))
		elif geometry_type == 'hole':
			frequencies = np.array([150, 300, 500, 800]) * np.sqrt(E / (rho * a ** 2))
		elif geometry_type == 'v_notch':
			frequencies = np.array([120, 280, 480, 750]) * np.sqrt(E / (rho * 5 ** 2))

		# Create example mode shapes
		mode_shapes = np.zeros((n_dof, n_modes))

		# Mode 1: First bending
		mode_shapes[:, 0] = np.sin(np.pi * X.flatten() / 10) * np.sin(np.pi * Y.flatten() / 10)

		# Mode 2: Second bending
		mode_shapes[:, 1] = np.sin(2 * np.pi * X.flatten() / 10) * np.sin(np.pi * Y.flatten() / 10)

		# Mode 3: Torsional
		mode_shapes[:, 2] = np.sin(np.pi * X.flatten() / 10) * np.sin(2 * np.pi * Y.flatten() / 10)

		# Mode 4: Higher order
		mode_shapes[:, 3] = np.sin(2 * np.pi * X.flatten() / 10) * np.sin(2 * np.pi * Y.flatten() / 10)

		return frequencies[:n_modes], mode_shapes[:, :n_modes]


# %%
import numpy as np
import sympy as sp
from scipy import integrate

# Define symbolic variables
z, zeta = sp.symbols('z zeta', complex=True)
t, omega = sp.symbols('t omega', real=True)


# Muskhelishvili complex potentials for general case
def muskhelishvili_potentials(z, mapping_func, phi_func, psi_func):
	"""
	Calculate Muskhelishvili complex potentials with conformal mapping

	Parameters:
	- z: Complex coordinate
	- mapping_func: Conformal mapping function
	- phi_func, psi_func: Functions defining the complex potentials

	Returns:
	- phi, psi: Complex potentials at point z
	"""
	# Apply conformal mapping
	zeta = mapping_func(z)

	# Calculate potentials in mapped domain
	phi_zeta = phi_func(zeta)
	psi_zeta = psi_func(zeta)

	# Transform back to original domain
	dz_dzeta = 1 / sp.diff(mapping_func(z), z).subs(z, z)

	phi = phi_zeta
	psi = psi_zeta + z * sp.conjugate(sp.diff(phi_zeta, zeta)) * dz_dzeta

	return phi, psi


# Calculate stresses from complex potentials
def calculate_stresses_from_potentials(z, phi, psi):
	"""
	Calculate stresses from Muskhelishvili complex potentials

	Parameters:
	- z: Complex coordinate
	- phi, psi: Complex potentials

	Returns:
	- sigma_x, sigma_y, tau_xy: Stress components
	"""
	# Derivatives
	phi_prime = sp.diff(phi, z)
	phi_bar_prime = sp.conjugate(phi_prime)

	# Stress components (Muskhelishvili's formulas)
	sigma_x = 2 * sp.re(phi_prime) - sp.re(z * sp.conjugate(phi_prime) + psi)
	sigma_y = 2 * sp.re(phi_prime) + sp.re(z * sp.conjugate(phi_prime) + psi)
	tau_xy = sp.im(z * sp.conjugate(phi_prime) + psi)

	return sigma_x, sigma_y, tau_xy


# %% Vibration analysis with complex variable method
def vibration_with_complex_variable(geometry_type, params, material_props, freq_range, n_points=100):
	"""
	Perform vibration analysis using Muskhelishvili's complex variable method

	Parameters:
	- geometry_type: 'crack', 'hole', 'v_notch', etc.
	- params: Dictionary of geometry parameters
	- material_props: Dictionary of material properties
	- freq_range: Tuple of (min_freq, max_freq)
	- n_points: Number of frequency points

	Returns:
	- frequencies: Array of frequencies
	- response: Array of maximum stress responses
	"""
	E = material_props['E']
	nu = material_props['nu']
	rho = material_props['rho']

	# Frequency range
	frequencies = np.linspace(freq_range[0], freq_range[1], n_points)

	# Response array
	response = np.zeros(n_points)

	# For each frequency
	for i, freq in enumerate(frequencies):
		omega_val = 2 * np.pi * freq

		# Calculate wavelength
		c_p = np.sqrt(E * (1 - nu) / (rho * (1 + nu) * (1 - 2 * nu)))  # P-wave speed
		wavelength = c_p / freq

		# Different analysis based on geometry type
		if geometry_type == 'crack':
			a = params['crack_length'] / 2
			load_amplitude = params['load_amplitude']

			# Dynamic stress intensity factor
			K_I = load_amplitude * np.sqrt(np.pi * a)

			# Dynamic amplification factor (simplified)
			daf = 1.0
			if wavelength < 10 * params['crack_length']:
				# For shorter wavelengths, dynamic effects become important
				ka = 2 * np.pi * a / wavelength
				daf = 1 + 0.5 * np.sin(ka)

			response[i] = K_I * daf

		elif geometry_type == 'hole':
			a = params['hole_radius']
			sigma_infinity = params['remote_stress']

			# Stress concentration factor
			scf = 3.0  # For circular hole under tension

			# Dynamic amplification factor (simplified)
			daf = 1.0
			if wavelength < 10 * a:
				ka = 2 * np.pi * a / wavelength
				daf = 1 + 0.3 * np.sin(ka)

			response[i] = scf * sigma_infinity * daf

		elif geometry_type == 'v_notch':
			alpha = params['notch_angle']
			depth = params['notch_depth']

			# Get eigenvalues from Williams expansion
			lambda_values = williams_expansion_coefficients(alpha, 'mode1')
			lambda_1 = lambda_values[0]

			# Singularity strength
			stress_singularity = depth ** (-lambda_1)

			# Dynamic amplification factor (simplified)
			daf = 1.0
			if wavelength < 10 * depth:
				kd = 2 * np.pi * depth / wavelength
				daf = 1 + 0.4 * np.sin(kd)

			response[i] = stress_singularity * daf

	return frequencies, response


# %% Example Usage
# Define material properties
material_props = {
	'E': 200e9,  # Young's modulus (Pa)
	'nu': 0.3,  # Poisson's ratio
	'rho': 7800,  # Density (kg/m³)
	'sigma_infinity': 1.0  # Remote stress
}

# Define geometry parameters for different cases
crack_params = {
	'length': 2.0  # Crack length
}

hole_params = {
	'radius': 1.0  # Hole radius
}

vnotch_params = {
	'angle': np.pi / 2  # 90° V-notch
}

# %%
# Visualize complex potentials
print("Visualizing complex potentials for crack...")
visualize_complex_potentials('crack', crack_params, material_props, omega=0)

# %%
print("Visualizing stress field for circular hole...")
visualize_stress_field('hole', hole_params, material_props)

# %%
print("Visualizing vibration modes for V-notch...")
visualize_vibration_modes('v_notch', vnotch_params, material_props)

# %%
print("Performing frequency response analysis for crack...")
frequency_response_analysis('crack', crack_params, material_props)

# %%
print("Comparing stress fields across different geometries...")
compare_geometries()
